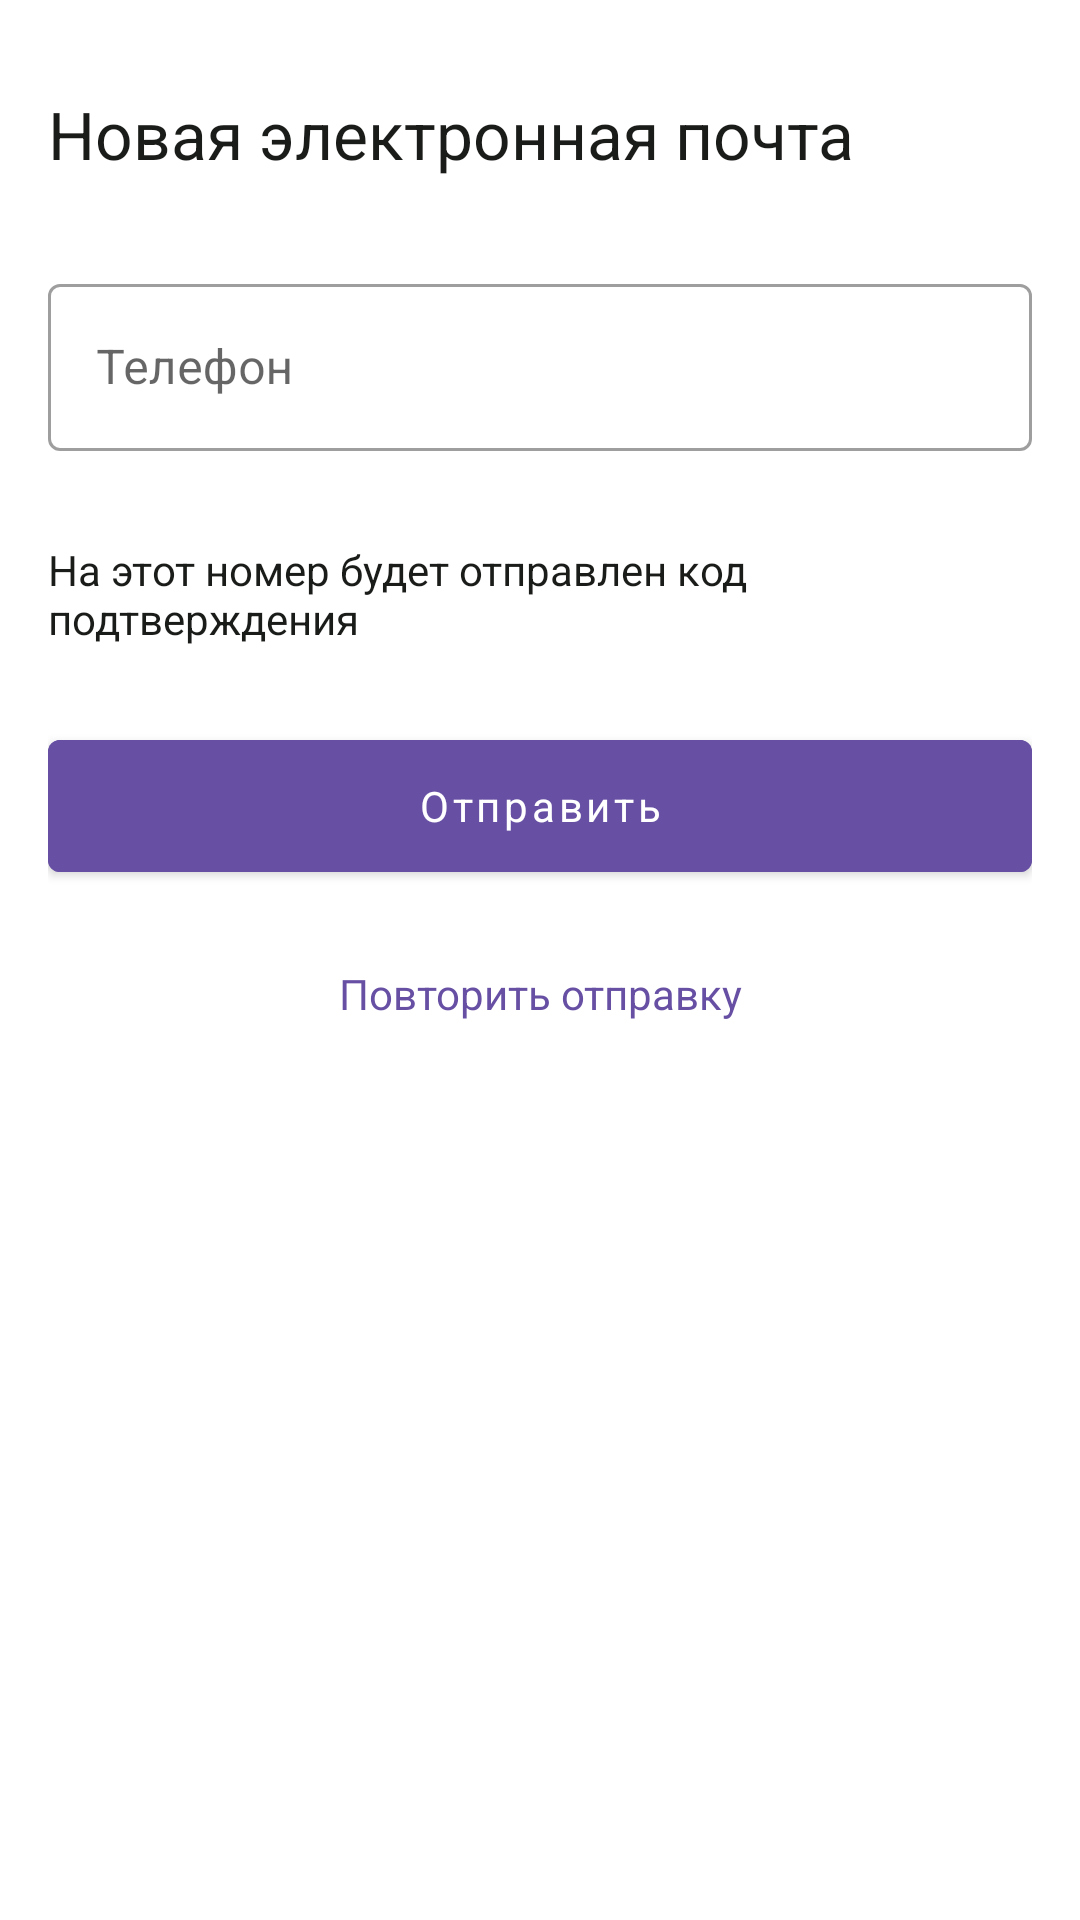

Produce the Android XML layout that renders to this screen, including the resource entries it uses.
<!-- AndroidManifest.xml: application theme Theme.LawyerApp -->
<!-- res/layout/fragment_change_user_phone.xml -->
<?xml version="1.0" encoding="utf-8"?>
<layout>
    <androidx.constraintlayout.widget.ConstraintLayout
        xmlns:android="http://schemas.android.com/apk/res/android"
        xmlns:app="http://schemas.android.com/apk/res-auto"
        xmlns:tools="http://schemas.android.com/tools"
        android:layout_width="match_parent"
        android:layout_height="match_parent"
        android:paddingLeft="16dp"
        android:paddingRight="16dp"
        tools:context=".presentation.fragments.LoginFragment">

        <TextView
            android:id="@+id/textChangeEmailH1"
            android:layout_width="match_parent"
            android:layout_height="wrap_content"
            android:layout_weight="1"
            android:textSize="22dp"
            android:layout_marginTop="30dp"
            android:textColor="@color/black"
            android:textAlignment="viewStart"
            app:layout_constraintEnd_toEndOf="parent"
            app:layout_constraintStart_toStartOf="parent"
            app:layout_constraintTop_toTopOf="parent"
            app:layout_constraintTop_toBottomOf="@+id/enter_button"
            android:text="@string/change_user_email_h1" />

        <com.google.android.material.textfield.TextInputLayout
            android:id="@+id/til_email"
            android:layout_width="0dp"
            android:layout_height="wrap_content"
            android:layout_marginTop="30dp"
            app:layout_constraintBottom_toTopOf="@id/textChangeEmailP1"
            app:layout_constraintEnd_toEndOf="parent"
            app:layout_constraintStart_toStartOf="parent"
            app:layout_constraintTop_toBottomOf="@id/textChangeEmailH1"
            style="@style/Widget.MaterialComponents.TextInputLayout.OutlinedBox">

            <com.google.android.material.textfield.TextInputEditText
                android:id="@+id/et_email"
                android:layout_width="match_parent"
                android:layout_height="wrap_content"
                android:hint="@string/registration_phone"
                android:inputType="textEmailAddress"
                />
        </com.google.android.material.textfield.TextInputLayout>

        <TextView
            android:id="@+id/textChangeEmailP1"
            android:layout_width="match_parent"
            android:layout_height="wrap_content"
            android:layout_weight="1"
            android:textSize="14dp"
            android:layout_marginTop="30dp"
            android:textColor="@color/black"
            android:textAlignment="viewStart"
            app:layout_constraintBottom_toTopOf="@id/enter_button"
            app:layout_constraintEnd_toEndOf="parent"
            app:layout_constraintStart_toStartOf="parent"
            app:layout_constraintTop_toBottomOf="@id/til_email"
            android:text="@string/change_user_phone_p1" />



        <com.google.android.material.button.MaterialButton
            android:id="@+id/enter_button"
            android:layout_marginTop="25dp"
            android:layout_marginBottom="10dp"
            android:layout_width="0dp"
            android:layout_height="56dp"
            android:textStyle="normal"
            android:textAllCaps="false"
            android:backgroundTint="@color/color_primary"
            android:text="@string/bottom_send"
            app:layout_constraintBottom_toTopOf="@id/textRecoveryPasswordLink"
            app:layout_constraintEnd_toEndOf="parent"
            app:layout_constraintStart_toStartOf="parent"
            app:layout_constraintTop_toBottomOf="@id/textChangeEmailP1"
            />
        <TextView
            android:id="@+id/textRecoveryPasswordLink"
            android:layout_width="match_parent"
            android:layout_height="wrap_content"
            android:layout_weight="1"
            android:textSize="14dp"
            android:layout_marginTop="25dp"
            android:textColor="@color/color_primary"
            android:textAlignment="center"
            app:layout_constraintEnd_toEndOf="parent"
            app:layout_constraintStart_toStartOf="parent"
            app:layout_constraintTop_toBottomOf="@+id/enter_button"
            android:text="@string/text_send" />
    </androidx.constraintlayout.widget.ConstraintLayout>
</layout>
<!-- resources referenced by this layout -->
<resources>
  <color name="black">#1A1C19</color>
  <color name="color_primary">#6750A4</color>
  <string name="bottom_send">Отправить</string>
  <string name="change_user_email_h1">Новая электронная почта</string>
  <string name="change_user_phone_p1">На этот номер будет отправлен код подтверждения</string>
  <string name="registration_phone">Телефон</string>
  <string name="text_send">Повторить отправку</string>
  <style name="Theme.LawyerApp" parent="Theme.MaterialComponents.DayNight.NoActionBar">
          
          <item name="fontFamily">@font/roboto</item>
          <item name="colorPrimary">@color/color_primary</item>
          <item name="colorPrimaryVariant">@color/color_primary_top_color</item>
          <item name="colorOnPrimary">@color/white</item>
          
          <item name="colorSecondary">?attr/colorPrimary</item>
          <item name="colorSecondaryVariant">@color/teal_700</item>
          <item name="colorOnSecondary">@color/black</item>
          
          <item name="android:statusBarColor" tools:targetApi="l">?attr/colorPrimaryVariant</item>
          
      </style>
  <color name="color_primary_top_color">#3D2A71</color>
  <color name="white">#FFFFFFFF</color>
  <color name="teal_700">#FF018786</color>
</resources>
